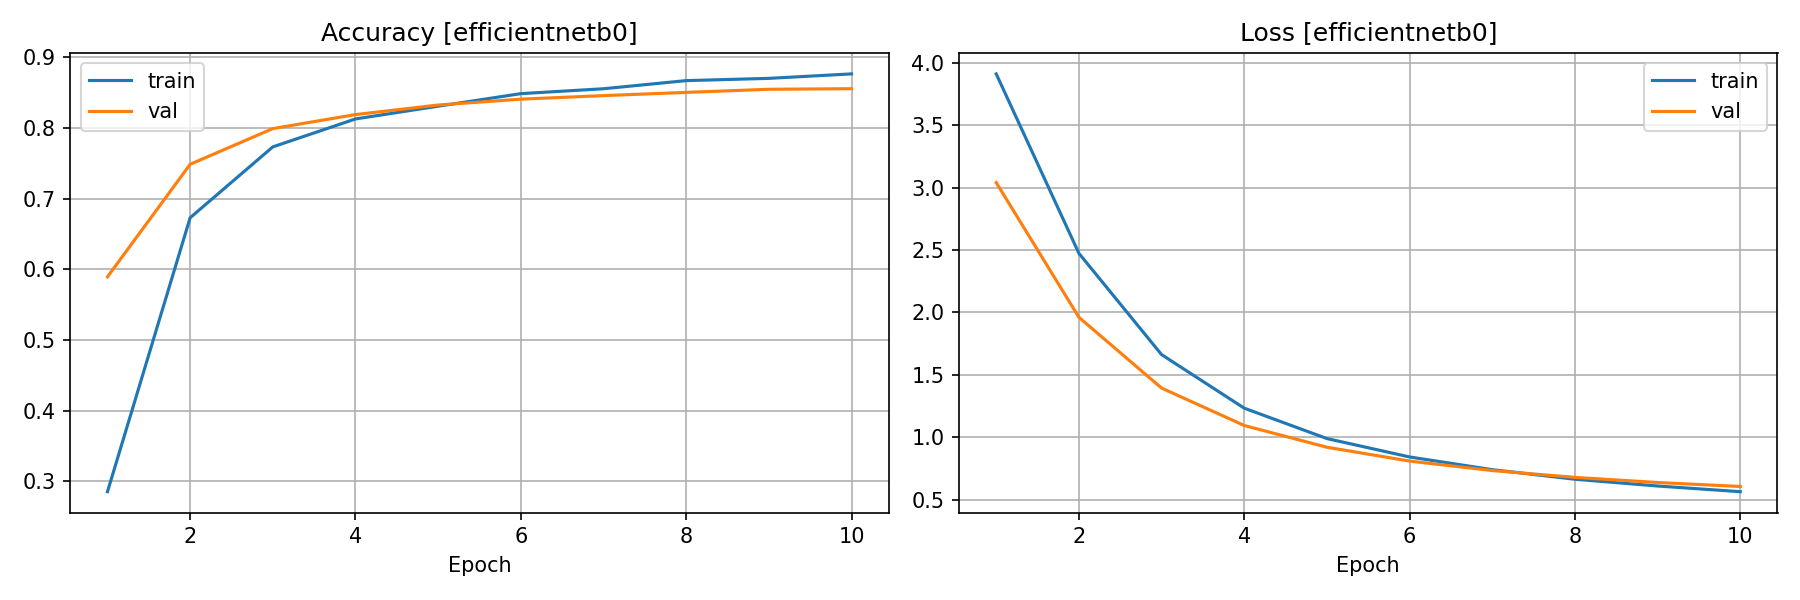

Values plotted in this chart, from the file beside it:
backbone, val_acc_last, val_acc_best, val_top5_best, train_time_min, infer_ms, model_size_mb
efficientnetb0, 0.8552, 0.8552, 0.9867, 19.4, 54.26, 18.0
